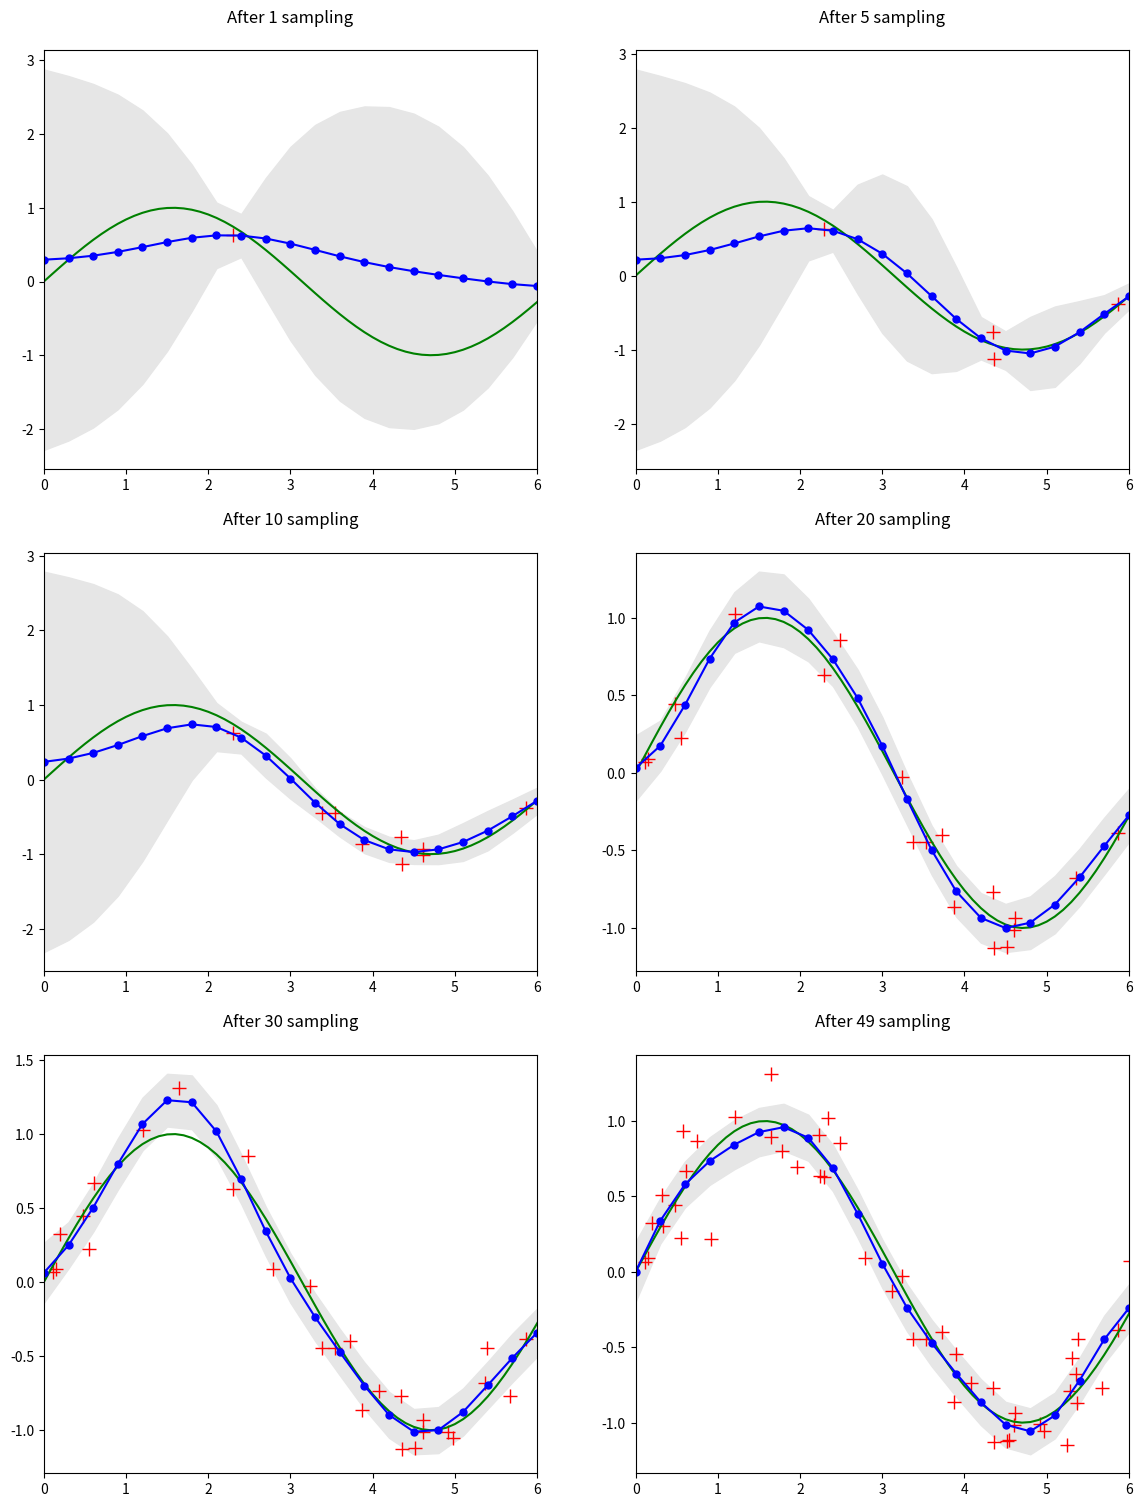

Source code (Python):
import numpy as np
import matplotlib.pyplot as plt

def KernelFunction(theta, X1, X2):
    ret = theta[0] * np.exp(-theta[1]/2 * np.dot((X1 - X2), (X1 - X2))) + theta[2] + theta[3]*np.dot(np.transpose(X1), X2)
    return ret

snr = 0.2
numMaxPoints = 50

X = np.arange(0, 2*np.pi, 0.1)
numTruePoints = X.shape[0]
trueY = np.sin(X)

theta = np.array([1, 1, 1, 1])
beta = 200

showVisualization = [1, 5, 10, 20, 30, 49]

sampleX = []
sampleY = []

plt.figure(1, figsize=(14, 25), dpi=100)
plotN = 1

for itr2 in range(numMaxPoints):

    sampleX.append(2 * np.pi * np.random.random())
    sampleY.append(np.sin(sampleX[-1]) + snr * np.random.randn())
    numPoints = len(sampleX)

    inputs = np.arange(0, 2 * np.pi, 0.3)

    mu_next = []
    sigma2_next = []

    for itr1 in range(len(inputs)):
        inputElement = inputs[itr1]

        C = np.zeros((numPoints, numPoints))

        for i in range(numPoints):
            for j in range(numPoints):
                C[i, j] = KernelFunction(theta, sampleX[i], sampleX[j])
                if i == j:
                    C[i, j] += 1.0 / beta

        k = np.zeros(numPoints)
        for i in range(numPoints):
            k[i] = KernelFunction(theta, sampleX[i], inputElement)

        c = KernelFunction(theta, inputElement, inputElement) + 1.0 / beta

        C_inv = np.linalg.inv(C)
        mu_next.append(np.dot(k, np.dot(C_inv, sampleY)))
        sigma2_next.append(c - np.dot(k, np.dot(C_inv, k)))

    if itr2 in showVisualization:
        plt.subplot(4, 2, plotN)
        plt.xlim([0, 6])
        plt.title('After %s sampling\n' % (itr2))
        plotN += 1
        plt.fill_between(inputs, mu_next - 2 * np.sqrt(sigma2_next), mu_next + 2 * np.sqrt(sigma2_next),
                         color=(0.9, 0.9, 0.9))
        plt.plot(sampleX, sampleY, 'r+', markersize=10)
        plt.plot(X, trueY, 'g-')
        plt.plot(inputs, mu_next, 'bo-', markersize=5)

